The GitHub repository jdelano119/Machine-Learning-Project contains a labelled image folder "silhouette" with 18 categories: Blastoise, Bulbasaur, Charizard, Charmander, Charmeleon, Eevee, Geodude, Ivysaur, Jigglypuff, Machop, Meowth, Pikachu, Psyduck, Raichu, Snorlax, Squirtle, Venusaur, Wartortle. Examples follow, each with its label.

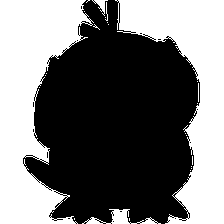
Label: Psyduck

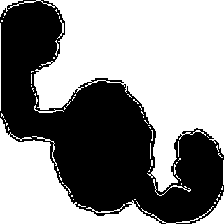
Label: Geodude

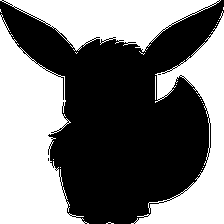
Label: Eevee

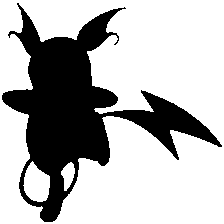
Label: Raichu

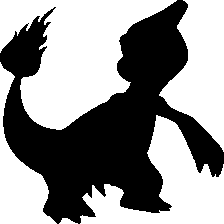
Label: Charmeleon

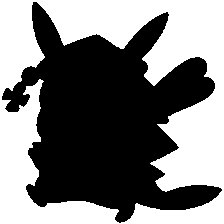
Label: Pikachu
